Run: headless pygame with SDL's dummy video driver; simulated clock (each Clock.tick advances the game by its frame time, no real sleeping); random seed 0; keys injected as events and as key.get_pressed() state; mouse plan: one left click at the window centre at the start of phase 2, then a move to the lower-right quarter at the start of phase 3.
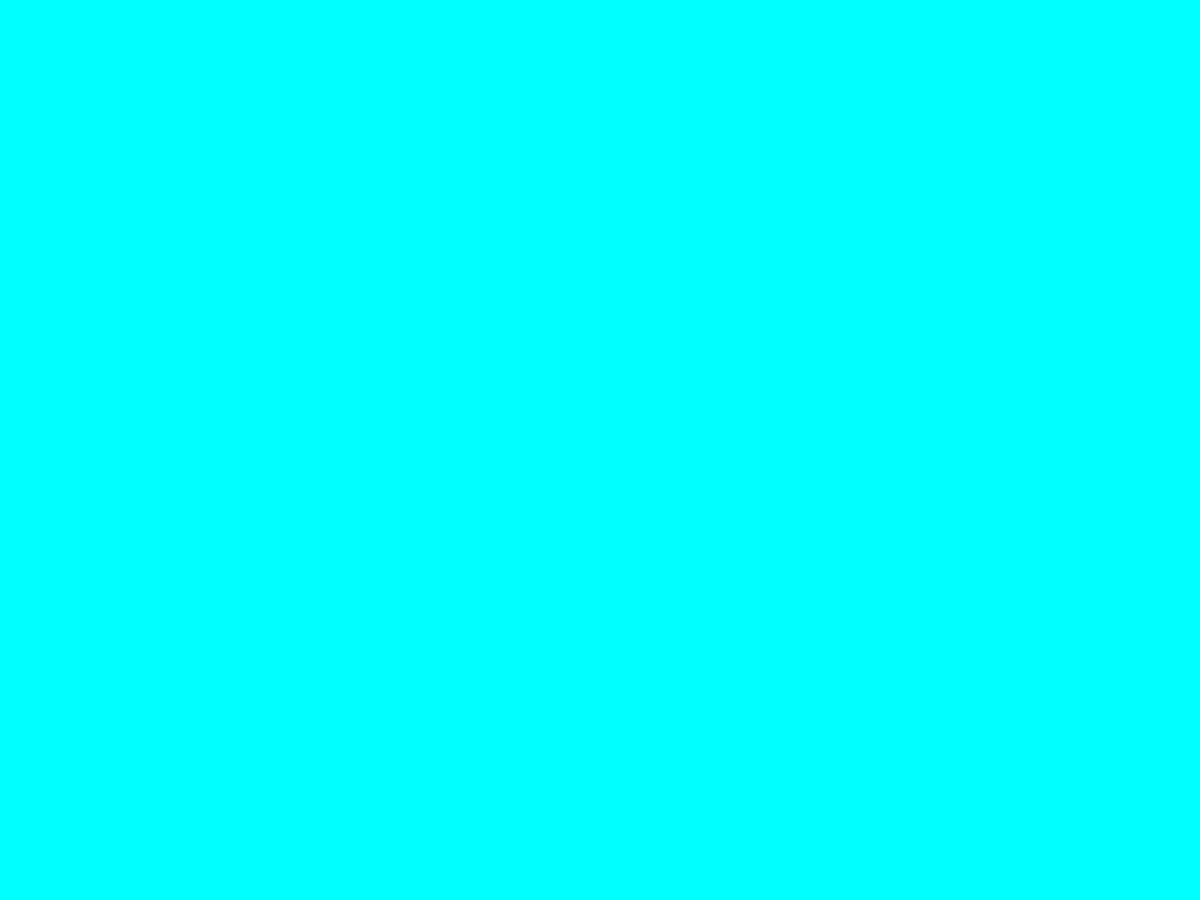
Frame 1 of 4 · flips 1–60 · no input
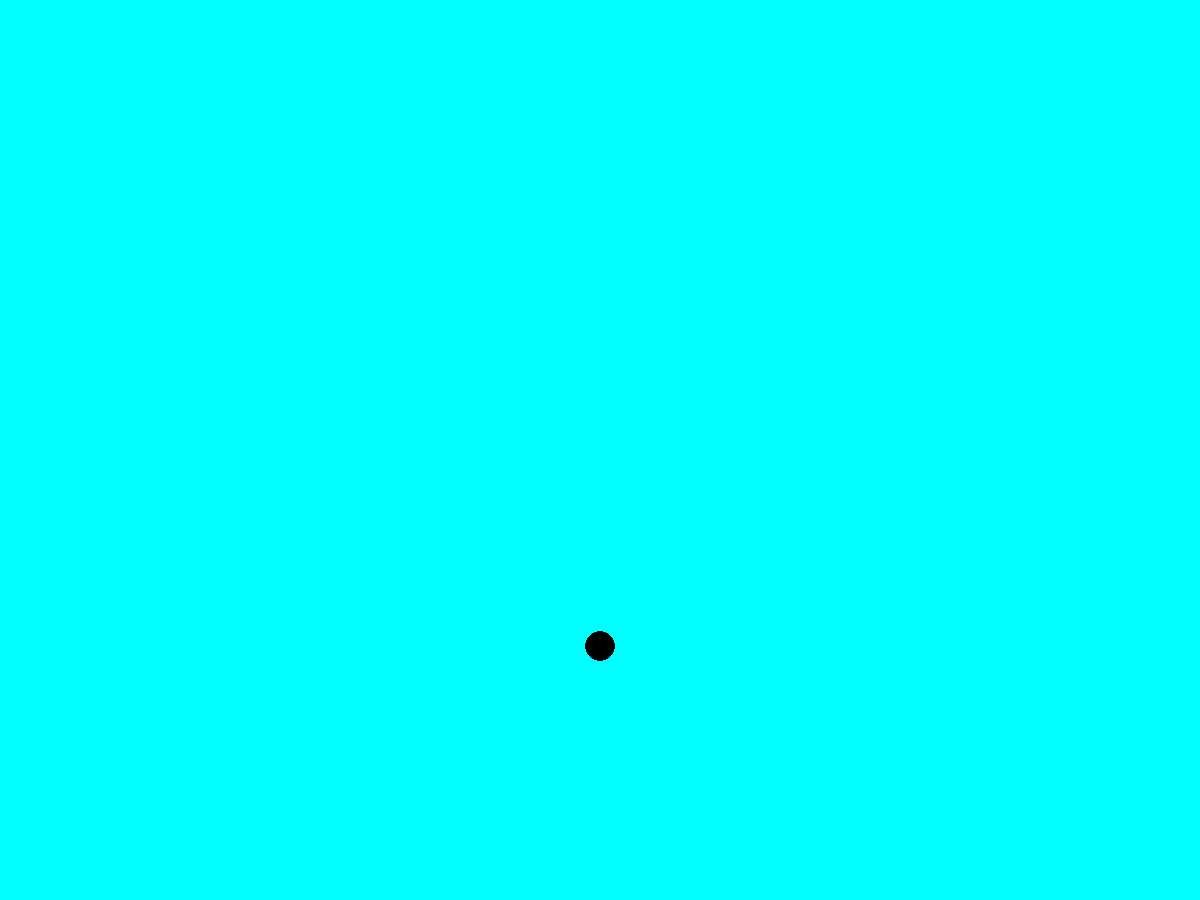
Frame 2 of 4 · flips 61–180 · clicked the window centre · tapped SPACE, RETURN · held RIGHT (→), D
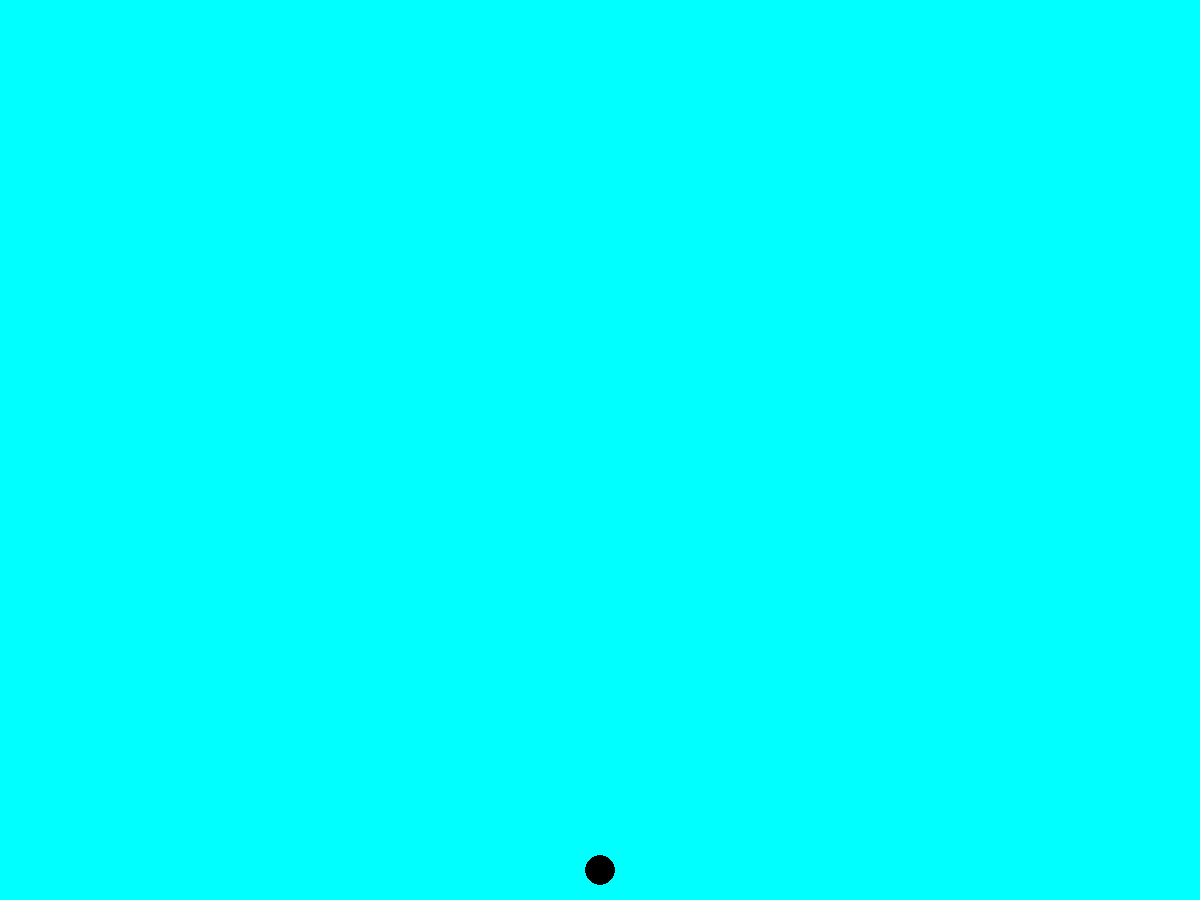
Frame 3 of 4 · flips 181–300 · moved the mouse to the lower-right quarter · held DOWN (↓), S
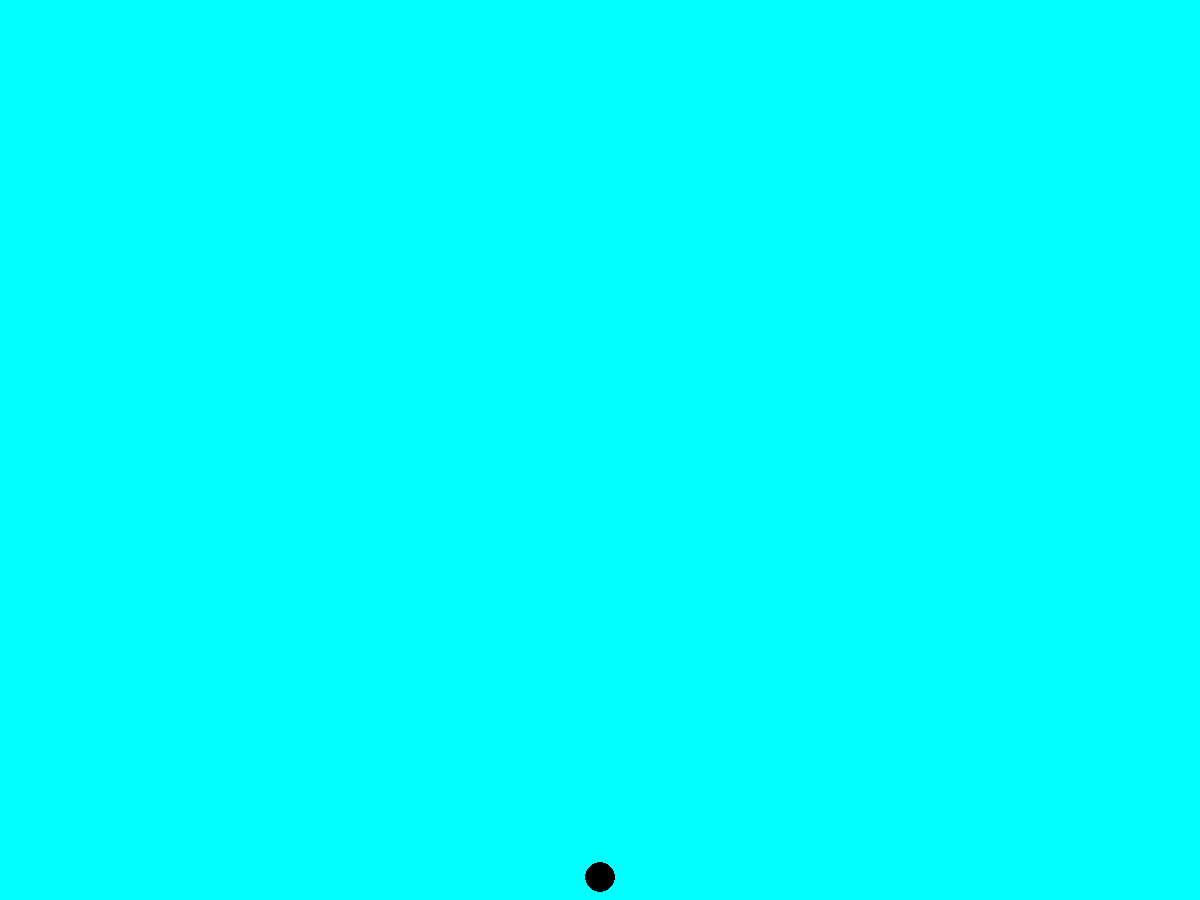
Frame 4 of 4 · flips 301–420 · held LEFT (←), A, UP (↑), W

The pygame program that drew these frames:

import math
import random

import pygame


class Point:
    def __init__(self, screen, position, prev_position, locked=False):
        self.x, self.y = position
        self.old_x, self.old_y = prev_position
        self.locked = locked

        self.rect = None
        # draw initially to define rect:
        self.draw(screen)

    def update(self):
        if self.locked:
            return
        vx = (self.x - self.old_x) * FRICTION
        vy = (self.y - self.old_y) * FRICTION

        # update old position
        self.old_x = self.x
        self.old_y = self.y
        self.x += vx
        self.y += vy
        self.y += GRAVITY

        if self.x > WIDTH:
            self.x = WIDTH
            self.old_x = self.x + vx * BOUNCE

        elif self.x < 0:
            self.x = 0
            self.old_x = self.x + vx * BOUNCE

        if self.y > HEIGHT:
            self.y = HEIGHT
            self.old_y = self.y + vy * BOUNCE

        elif self.y < 0:
            self.y = 0
            self.old_y = self.y + vy * BOUNCE

    def draw(self, screen):
        if self.locked:
            self.rect = pygame.draw.circle(screen, LOCKED_COLOR, (self.x, self.y), CIRCLE_RADIUS)
        else:
            self.rect = pygame.draw.circle(screen, CIRCLE_COLOR, (self.x, self.y), CIRCLE_RADIUS)


class Stick:
    def __init__(self, point_a, point_b):
        self.point_a = point_a
        self.point_b = point_b
        self.length = self.calc_distance()

    def calc_distance(self):
        dx = self.point_b.x - self.point_a.x
        dy = self.point_b.y - self.point_a.y
        return math.sqrt(dx * dx + dy * dy)  # pythagorean theorem to get distance between 2 points

    def update(self):
        dx = self.point_b.x - self.point_a.x
        dy = self.point_b.y - self.point_a.y
        distance = math.sqrt(dx * dx + dy * dy)  # pythagorean theorem to get distance between 2 points
        distance = max(distance, 0.01)          # distance cant be 0.
        difference = self.length - distance
        percent = difference / distance / 2
        offset_x = dx * percent
        offset_y = dy * percent

        if self.point_a.locked and not self.point_b.locked:
            self.point_b.x += offset_x * 2
            self.point_b.y += offset_y * 2

        elif not self.point_a.locked and self.point_b.locked:
            self.point_a.x -= offset_x * 2
            self.point_a.y -= offset_y * 2

        else:
            self.point_a.x -= offset_x
            self.point_a.y -= offset_y

            self.point_b.x += offset_x
            self.point_b.y += offset_y

    def draw(self, screen):
        pygame.draw.line(screen, LINE_COLOR, (self.point_a.x, self.point_a.y), (self.point_b.x, self.point_b.y))


class Game:
    def __init__(self, screen):
        self.screen = screen
        self.points = []
        self.sticks = []
        self.run = False
        self.selected_point = None

    def select_point(self, point):
        if point is self.selected_point:
            self.selected_point = None

        elif self.selected_point is not None:
            # create a stick
            self.sticks.append(Stick(self.selected_point, point))
            self.selected_point = None

        else:
            self.selected_point = point

    def mark_point(self, point):
        pygame.draw.circle(screen, SELECT_COLOR, (point.x, point.y), CIRCLE_RADIUS)

    def delete_point(self, point):
        if point is self.selected_point:
            self.selected_point = None  # deselect point

        self.points.remove(point)
        for i in range(len(self.sticks) -1, -1, -1):
            stick = self.sticks[i]
            if point is stick.point_a or point is stick.point_b:
                self.sticks.pop(i)

    def update_points(self):
        for point in self.points:
            point.update()

    def update_sticks(self):
        for stick in self.sticks:
            stick.update()

    def draw_points(self):
        for point in self.points:
            point.draw(self.screen)

    def draw_sticks(self):
        for stick in self.sticks:
            stick.draw(self.screen)

    def update(self):
        self.screen.fill(AQUA)

        if self.run:
            random.shuffle(self.points)
            self.update_points()
            random.shuffle(self.sticks)
            self.update_sticks()

        self.draw_sticks()
        self.draw_points()

        if self.selected_point:
            self.mark_point(self.selected_point)


# CONSTANTS
WIDTH, HEIGHT = 1200, 900

BLACK = (0, 0, 0)
WHITE = (255, 255, 255)
AQUA = (0, 255, 255)
LOCKED_COLOR = (0, 100, 255)
CIRCLE_COLOR = BLACK
LINE_COLOR = BLACK
SELECT_COLOR = WHITE

LEFT_CLICK = 1
RIGHT_CLICK = 3

CIRCLE_RADIUS = 15
FPS = 60

BOUNCE = 0.8  # how much speed dot will lose after each bounce
GRAVITY = 0.2
FRICTION = 0.999

screen = pygame.display.set_mode((WIDTH, HEIGHT))


def main():
    pygame.init()
    pygame.display.set_caption('Ropes')
    clock = pygame.time.Clock()
    run = True

    can_select_point = None
    delete_points = False

    game = Game(screen)

    DRAW_ARRAY = False
    if DRAW_ARRAY:
        offset_width = 100  # array start from left
        offset_hor = 70  # array start from up
        offset = 70  # points offset between one another

        array_width = 10  # dots in Y
        array_length = 15  # dots in X

        for y in range(array_width):
            for x in range(array_length):
                game.points.append(
                    Point(screen, (offset_width + x * offset, offset_hor + y * offset), pygame.mouse.get_pos(),
                          locked=False))
                point = game.points[-1]
                if can_select_point:
                    game.select_point(point)

                game.select_point(can_select_point)
                can_select_point = point
            can_select_point = None

        for x in range(array_length):
            for y in range(array_width):
                point = game.points[y * array_length + x]
                if can_select_point:
                    game.select_point(point)

                game.select_point(can_select_point)
                can_select_point = point
            can_select_point = None

    while run:
        for event in pygame.event.get():
            if event.type == pygame.QUIT:
                run = False
                break
            if event.type == pygame.KEYDOWN:
                if event.key == pygame.K_SPACE:
                    game.run = not game.run

                if event.key == pygame.K_l:
                    if can_select_point:
                        can_select_point.locked = not can_select_point.locked

            if event.type == pygame.MOUSEBUTTONDOWN:
                if event.button == LEFT_CLICK:
                    if can_select_point:
                        game.select_point(can_select_point)
                    else:
                        game.points.append(Point(screen, pygame.mouse.get_pos(), pygame.mouse.get_pos(), locked=False))

                elif event.button == RIGHT_CLICK:
                    delete_points = True

            if event.type == pygame.MOUSEBUTTONUP:
                delete_points = False

        mouse_pos = pygame.mouse.get_pos()
        can_select_point = False
        for point in game.points:
            if point.rect.collidepoint(mouse_pos):
                can_select_point = point
                break

        if delete_points:
            if can_select_point:
                game.delete_point(can_select_point)
                can_select_point = None

        game.update()
        pygame.display.update()
        clock.tick(FPS)
    pygame.quit()


if __name__ == '__main__':
    main()
